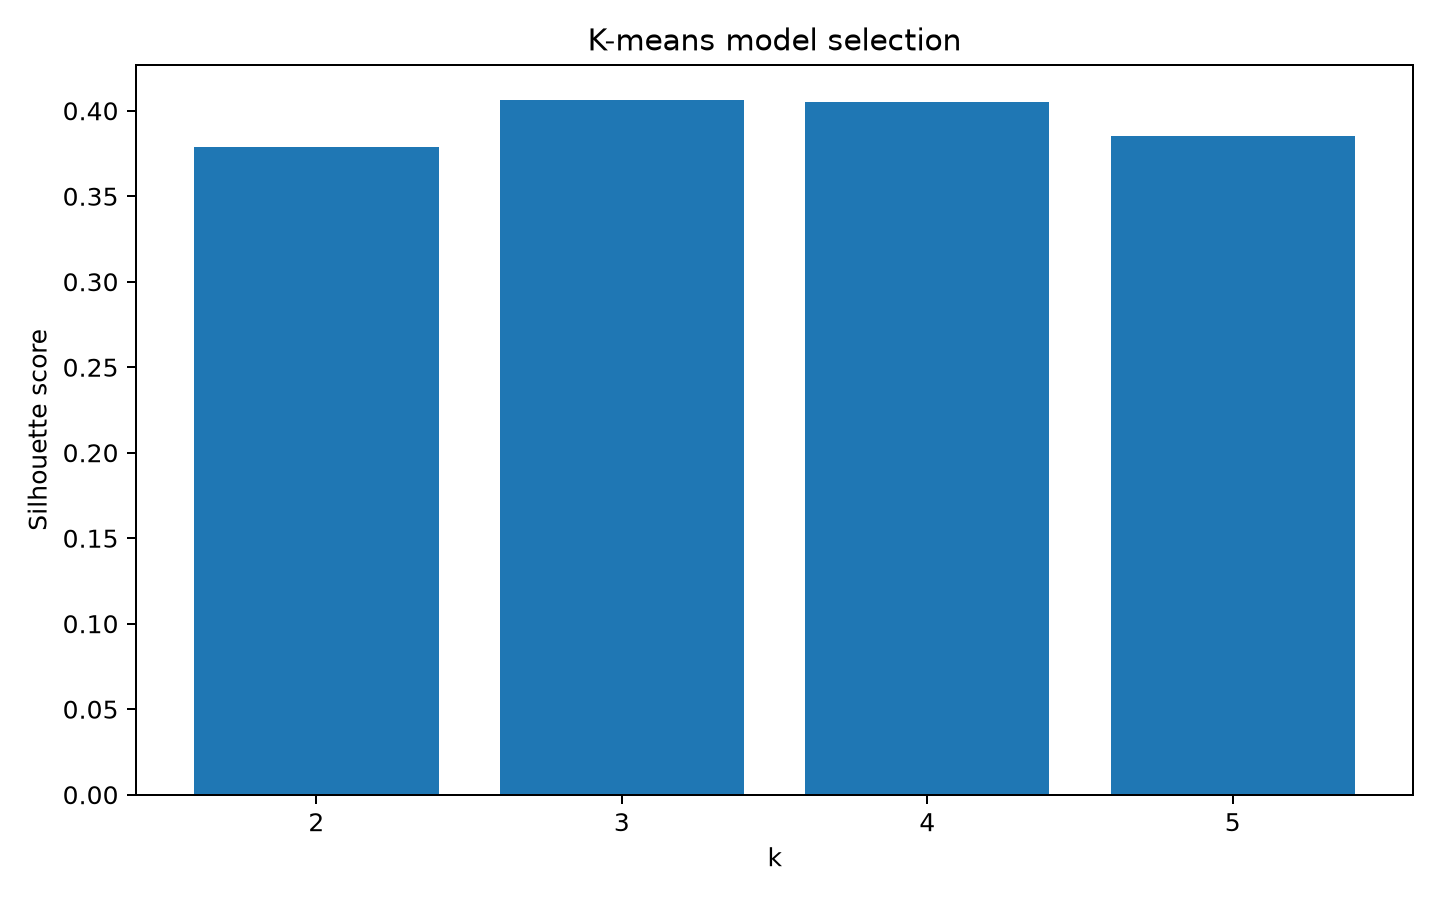

The data file committed next to this chart (first rows):
k, silhouette_score
2, 0.3786
3, 0.4062
4, 0.4051
5, 0.3854
